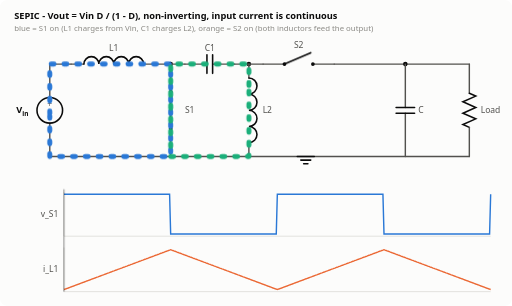
t = 0.00 s
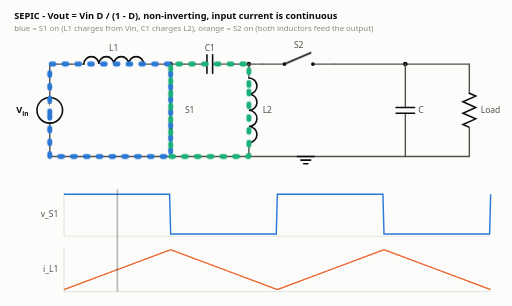
t = 0.60 s
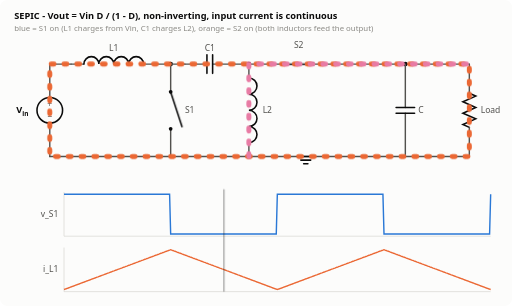
t = 1.80 s
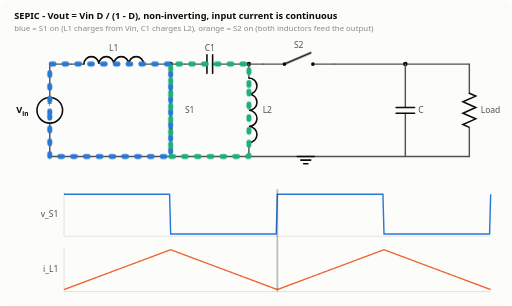
t = 2.40 s
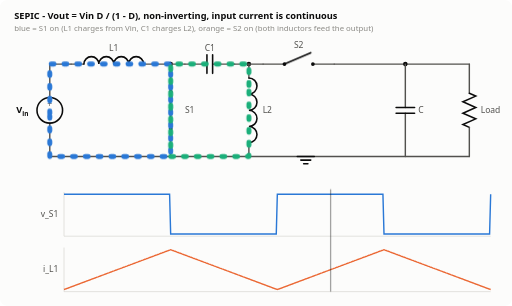
t = 3.00 s
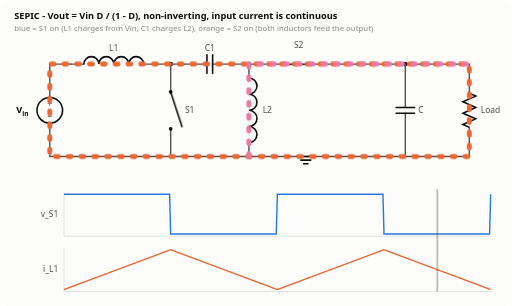
t = 4.20 s

The animated SVG that drew these frames (rendered in a browser with its animation timeline set to each time). Animation: 10 CSS @keyframes rules; one cycle of 4.80 s, repeats indefinitely.

<svg xmlns="http://www.w3.org/2000/svg" viewBox="0 0 720 430" width="720" height="430" role="img" aria-label="SEPIC converter, animated"><title>SEPIC converter, animated</title>
<style>
  .bg{fill:#fcfcfb} .w{stroke:#52514e;stroke-width:2;fill:none;stroke-linejoin:round;stroke-linecap:round}
  .c{stroke:#0b0b0b;stroke-width:2.2;fill:none;stroke-linecap:round} .fill{fill:#0b0b0b}
  .t{font:600 13px system-ui,-apple-system,Segoe UI,sans-serif;fill:#0b0b0b}
  .s{font:12px system-ui,-apple-system,Segoe UI,sans-serif;fill:#52514e}
  .m{font:11px system-ui,-apple-system,Segoe UI,sans-serif;fill:#8a8984}
  .ax{stroke:#d8d7d2;stroke-width:1}
  .p1{stroke:#2a78d6} .p2{stroke:#eb6834} .p3{stroke:#1baf7a} .p4{stroke:#e87ba4}
  .cur{stroke-width:7;fill:none;stroke-linecap:round;stroke-linejoin:round;opacity:0;stroke-dasharray:4 14}
  @keyframes flow{to{stroke-dashoffset:-18}}
  .wave{stroke-width:2;fill:none} .v{stroke:#2a78d6} .i{stroke:#eb6834}
  .cursor{stroke:#0b0b0b;stroke-width:1.2;opacity:.55}
  .box{fill:#f2f1ed;stroke:#d8d7d2} .hi{fill:#e5efff;stroke:#2a78d6}
  @media (prefers-color-scheme: dark){
    .bg{fill:#1a1a19} .w{stroke:#c3c2b7} .c{stroke:#ffffff} .fill{fill:#ffffff}
    .t{fill:#ffffff} .s{fill:#c3c2b7} .m{fill:#8f8e87} .ax{stroke:#3a3a37}
    .p1{stroke:#3987e5} .p2{stroke:#d95926} .p3{stroke:#199e70} .p4{stroke:#d55181}
    .v{stroke:#3987e5} .i{stroke:#d95926} .cursor{stroke:#ffffff}
    .box{fill:#262624;stroke:#3a3a37} .hi{fill:#1f2d44;stroke:#3987e5}
  }
</style>
<style>@keyframes k0{0.000%{opacity:1} 50.000%{opacity:0} 100.000%{opacity:0}}
.k0{animation:k0 2.4s steps(1,end) infinite}
.k0c{animation:flow 0.6s linear infinite,k0 2.4s steps(1,end) infinite}
@keyframes k1{0.000%{opacity:0} 50.000%{opacity:1} 100.000%{opacity:1}}
.k1{animation:k1 2.4s steps(1,end) infinite}
.k1c{animation:flow 0.6s linear infinite,k1 2.4s steps(1,end) infinite}
@keyframes k2{0.000%{opacity:0} 50.000%{opacity:1} 100.000%{opacity:1}}
.k2{animation:k2 2.4s steps(1,end) infinite}
.k2c{animation:flow 0.6s linear infinite,k2 2.4s steps(1,end) infinite}
@keyframes k3{0.000%{opacity:1} 50.000%{opacity:0} 100.000%{opacity:0}}
.k3{animation:k3 2.4s steps(1,end) infinite}
.k3c{animation:flow 0.6s linear infinite,k3 2.4s steps(1,end) infinite}
@keyframes k4{0.000%{opacity:1} 50.000%{opacity:0} 100.000%{opacity:0}}
.k4{animation:k4 2.4s steps(1,end) infinite}
.k4c{animation:flow 0.6s linear infinite,k4 2.4s steps(1,end) infinite}
@keyframes k5{0.000%{opacity:1} 50.000%{opacity:0} 100.000%{opacity:0}}
.k5{animation:k5 2.4s steps(1,end) infinite}
.k5c{animation:flow 0.6s linear infinite,k5 2.4s steps(1,end) infinite}
@keyframes k6{0.000%{opacity:0} 50.000%{opacity:1} 100.000%{opacity:1}}
.k6{animation:k6 2.4s steps(1,end) infinite}
.k6c{animation:flow 0.6s linear infinite,k6 2.4s steps(1,end) infinite}
@keyframes k7{0.000%{opacity:0} 50.000%{opacity:1} 100.000%{opacity:1}}
.k7{animation:k7 2.4s steps(1,end) infinite}
.k7c{animation:flow 0.6s linear infinite,k7 2.4s steps(1,end) infinite}
@keyframes cur{from{transform:translateX(0)}to{transform:translateX(600px)}}
.cursor{animation:cur 4.8s linear infinite}</style><rect class="bg" width="720" height="430" rx="10"/><text class="t" x="20" y="26" text-anchor="start">SEPIC  -  Vout = Vin D / (1 - D), non-inverting, input current is continuous</text><text class="m" x="20" y="44" text-anchor="start">blue = S1 on (L1 charges from Vin, C1 charges L2), orange = S2 on (both inductors feed the output)</text><polyline class="w" points="70,90 70,137.0"/><polyline class="w" points="70,173.0 70,220"/><circle class="c" cx="70" cy="155.0" r="18"/><text class="s" x="70" y="151.0" text-anchor="middle">+</text><text class="s" x="70" y="167.0" text-anchor="middle">&#8722;</text><text class="t" x="40" y="159.0" text-anchor="end">V<tspan dy="4" font-size="9">in</tspan></text><polyline class="w" points="70,90 100,90"/><polyline class="w" points="100,90 118.0,90"/><polyline class="w" points="202.0,90 220,90"/><path class="c" d="M118.0,90 a10.5,10.5 0 0 1 21.0,0 a10.5,10.5 0 0 1 21.0,0 a10.5,10.5 0 0 1 21.0,0 a10.5,10.5 0 0 1 21.0,0"/><text class="s" x="160.0" y="71.5" text-anchor="middle">L1</text><circle class="fill" cx="240" cy="90" r="3.2"/><polyline class="w" points="220,90 260,90"/><polyline class="w" points="240,90 240,129.0"/><polyline class="w" points="240,181.0 240,220"/><circle class="fill" cx="240" cy="129.0" r="2.6"/><circle class="fill" cx="240" cy="181.0" r="2.6"/><g class="on k0"><line class="c" x1="240" y1="129.0" x2="240" y2="181.0"/></g><g class="off k1"><line class="c" x1="240" y1="129.0" x2="256" y2="178.0"/></g><text class="s" x="260" y="159.0" text-anchor="start">S1</text><polyline class="w" points="260,90 291.0,90"/><polyline class="w" points="299.0,90 330,90"/><line class="c" x1="291.0" y1="77" x2="291.0" y2="103"/><line class="c" x1="299.0" y1="77" x2="299.0" y2="103"/><text class="s" x="295.0" y="72" text-anchor="middle">C1</text><circle class="fill" cx="350" cy="90" r="3.2"/><polyline class="w" points="330,90 370,90"/><polyline class="w" points="350,90 350,109.5"/><polyline class="w" points="350,200.5 350,220"/><path class="c" d="M350,109.5 a11.375,11.375 0 0 1 0,22.75 a11.375,11.375 0 0 1 0,22.75 a11.375,11.375 0 0 1 0,22.75 a11.375,11.375 0 0 1 0,22.75"/><text class="s" x="369.375" y="159.0" text-anchor="start">L2</text><polyline class="w" points="370,90 400.0,90"/><polyline class="w" points="440.0,90 470,90"/><circle class="fill" cx="400.0" cy="90" r="2.6"/><circle class="fill" cx="440.0" cy="90" r="2.6"/><g class="on k2"><line class="c" x1="400.0" y1="90" x2="440.0" y2="90"/></g><g class="off k3"><line class="c" x1="400.0" y1="90" x2="437.0" y2="74"/></g><text class="s" x="420.0" y="68" text-anchor="middle">S2</text><polyline class="w" points="470,90 660,90"/><circle class="fill" cx="570" cy="90" r="3.2"/><polyline class="w" points="570,90 570,151.0"/><polyline class="w" points="570,159.0 570,220"/><line class="c" x1="557" y1="151.0" x2="583" y2="151.0"/><line class="c" x1="557" y1="159.0" x2="583" y2="159.0"/><text class="s" x="588" y="159.0" text-anchor="start">C</text><polyline class="w" points="660,90 660,131.0"/><polyline class="c" points="660,131.0 669,135.0 651,143.0 669,151.0 651,159.0 669,167.0 651,175.0 660,179.0"/><polyline class="w" points="660,179.0 660,220"/><text class="s" x="676" y="159.0" text-anchor="start">Load</text><polyline class="w" points="70,220 660,220"/><line class="c" x1="418" y1="220" x2="442" y2="220"/><line class="c" x1="423" y1="225" x2="437" y2="225"/><line class="c" x1="427" y1="230" x2="433" y2="230"/><polyline class="cur p1 k4c" points="70,160 70,90 240,90 240,220 70,220 70,160"/><polyline class="cur p3 k5c" points="350,120 350,90 240,90 240,220 350,220 350,120"/><polyline class="cur p2 k6c" points="70,160 70,90 470,90 660,90 660,220 70,220 70,160"/><polyline class="cur p4 k7c" points="350,220 350,90 660,90"/><line class="ax" x1="90" y1="332.0" x2="690" y2="332.0"/><line class="ax" x1="90" y1="270.0" x2="90" y2="332.0"/><polyline class="wave v" points="90.0,273.0 91.5,273.0 93.0,273.0 94.5,273.0 96.0,273.0 97.5,273.0 99.0,273.0 100.5,273.0 102.0,273.0 103.5,273.0 105.0,273.0 106.5,273.0 108.0,273.0 109.5,273.0 111.0,273.0 112.5,273.0 114.0,273.0 115.5,273.0 117.0,273.0 118.5,273.0 120.0,273.0 121.5,273.0 123.0,273.0 124.5,273.0 126.0,273.0 127.5,273.0 129.0,273.0 130.5,273.0 132.0,273.0 133.5,273.0 135.0,273.0 136.5,273.0 138.0,273.0 139.5,273.0 141.0,273.0 142.5,273.0 144.0,273.0 145.5,273.0 147.0,273.0 148.5,273.0 150.0,273.0 151.5,273.0 153.0,273.0 154.5,273.0 156.0,273.0 157.5,273.0 159.0,273.0 160.5,273.0 162.0,273.0 163.5,273.0 165.0,273.0 166.5,273.0 168.0,273.0 169.5,273.0 171.0,273.0 172.5,273.0 174.0,273.0 175.5,273.0 177.0,273.0 178.5,273.0 180.0,273.0 181.5,273.0 183.0,273.0 184.5,273.0 186.0,273.0 187.5,273.0 189.0,273.0 190.5,273.0 192.0,273.0 193.5,273.0 195.0,273.0 196.5,273.0 198.0,273.0 199.5,273.0 201.0,273.0 202.5,273.0 204.0,273.0 205.5,273.0 207.0,273.0 208.5,273.0 210.0,273.0 211.5,273.0 213.0,273.0 214.5,273.0 216.0,273.0 217.5,273.0 219.0,273.0 220.5,273.0 222.0,273.0 223.5,273.0 225.0,273.0 226.5,273.0 228.0,273.0 229.5,273.0 231.0,273.0 232.5,273.0 234.0,273.0 235.5,273.0 237.0,273.0 238.5,273.0 240.0,329.0 241.5,329.0 243.0,329.0 244.5,329.0 246.0,329.0 247.5,329.0 249.0,329.0 250.5,329.0 252.0,329.0 253.5,329.0 255.0,329.0 256.5,329.0 258.0,329.0 259.5,329.0 261.0,329.0 262.5,329.0 264.0,329.0 265.5,329.0 267.0,329.0 268.5,329.0 270.0,329.0 271.5,329.0 273.0,329.0 274.5,329.0 276.0,329.0 277.5,329.0 279.0,329.0 280.5,329.0 282.0,329.0 283.5,329.0 285.0,329.0 286.5,329.0 288.0,329.0 289.5,329.0 291.0,329.0 292.5,329.0 294.0,329.0 295.5,329.0 297.0,329.0 298.5,329.0 300.0,329.0 301.5,329.0 303.0,329.0 304.5,329.0 306.0,329.0 307.5,329.0 309.0,329.0 310.5,329.0 312.0,329.0 313.5,329.0 315.0,329.0 316.5,329.0 318.0,329.0 319.5,329.0 321.0,329.0 322.5,329.0 324.0,329.0 325.5,329.0 327.0,329.0 328.5,329.0 330.0,329.0 331.5,329.0 333.0,329.0 334.5,329.0 336.0,329.0 337.5,329.0 339.0,329.0 340.5,329.0 342.0,329.0 343.5,329.0 345.0,329.0 346.5,329.0 348.0,329.0 349.5,329.0 351.0,329.0 352.5,329.0 354.0,329.0 355.5,329.0 357.0,329.0 358.5,329.0 360.0,329.0 361.5,329.0 363.0,329.0 364.5,329.0 366.0,329.0 367.5,329.0 369.0,329.0 370.5,329.0 372.0,329.0 373.5,329.0 375.0,329.0 376.5,329.0 378.0,329.0 379.5,329.0 381.0,329.0 382.5,329.0 384.0,329.0 385.5,329.0 387.0,329.0 388.5,329.0 390.0,273.0 391.5,273.0 393.0,273.0 394.5,273.0 396.0,273.0 397.5,273.0 399.0,273.0 400.5,273.0 402.0,273.0 403.5,273.0 405.0,273.0 406.5,273.0 408.0,273.0 409.5,273.0 411.0,273.0 412.5,273.0 414.0,273.0 415.5,273.0 417.0,273.0 418.5,273.0 420.0,273.0 421.5,273.0 423.0,273.0 424.5,273.0 426.0,273.0 427.5,273.0 429.0,273.0 430.5,273.0 432.0,273.0 433.5,273.0 435.0,273.0 436.5,273.0 438.0,273.0 439.5,273.0 441.0,273.0 442.5,273.0 444.0,273.0 445.5,273.0 447.0,273.0 448.5,273.0 450.0,273.0 451.5,273.0 453.0,273.0 454.5,273.0 456.0,273.0 457.5,273.0 459.0,273.0 460.5,273.0 462.0,273.0 463.5,273.0 465.0,273.0 466.5,273.0 468.0,273.0 469.5,273.0 471.0,273.0 472.5,273.0 474.0,273.0 475.5,273.0 477.0,273.0 478.5,273.0 480.0,273.0 481.5,273.0 483.0,273.0 484.5,273.0 486.0,273.0 487.5,273.0 489.0,273.0 490.5,273.0 492.0,273.0 493.5,273.0 495.0,273.0 496.5,273.0 498.0,273.0 499.5,273.0 501.0,273.0 502.5,273.0 504.0,273.0 505.5,273.0 507.0,273.0 508.5,273.0 510.0,273.0 511.5,273.0 513.0,273.0 514.5,273.0 516.0,273.0 517.5,273.0 519.0,273.0 520.5,273.0 522.0,273.0 523.5,273.0 525.0,273.0 526.5,273.0 528.0,273.0 529.5,273.0 531.0,273.0 532.5,273.0 534.0,273.0 535.5,273.0 537.0,273.0 538.5,273.0 540.0,329.0 541.5,329.0 543.0,329.0 544.5,329.0 546.0,329.0 547.5,329.0 549.0,329.0 550.5,329.0 552.0,329.0 553.5,329.0 555.0,329.0 556.5,329.0 558.0,329.0 559.5,329.0 561.0,329.0 562.5,329.0 564.0,329.0 565.5,329.0 567.0,329.0 568.5,329.0 570.0,329.0 571.5,329.0 573.0,329.0 574.5,329.0 576.0,329.0 577.5,329.0 579.0,329.0 580.5,329.0 582.0,329.0 583.5,329.0 585.0,329.0 586.5,329.0 588.0,329.0 589.5,329.0 591.0,329.0 592.5,329.0 594.0,329.0 595.5,329.0 597.0,329.0 598.5,329.0 600.0,329.0 601.5,329.0 603.0,329.0 604.5,329.0 606.0,329.0 607.5,329.0 609.0,329.0 610.5,329.0 612.0,329.0 613.5,329.0 615.0,329.0 616.5,329.0 618.0,329.0 619.5,329.0 621.0,329.0 622.5,329.0 624.0,329.0 625.5,329.0 627.0,329.0 628.5,329.0 630.0,329.0 631.5,329.0 633.0,329.0 634.5,329.0 636.0,329.0 637.5,329.0 639.0,329.0 640.5,329.0 642.0,329.0 643.5,329.0 645.0,329.0 646.5,329.0 648.0,329.0 649.5,329.0 651.0,329.0 652.5,329.0 654.0,329.0 655.5,329.0 657.0,329.0 658.5,329.0 660.0,329.0 661.5,329.0 663.0,329.0 664.5,329.0 666.0,329.0 667.5,329.0 669.0,329.0 670.5,329.0 672.0,329.0 673.5,329.0 675.0,329.0 676.5,329.0 678.0,329.0 679.5,329.0 681.0,329.0 682.5,329.0 684.0,329.0 685.5,329.0 687.0,329.0 688.5,329.0 690.0,273.0"/><text class="s" x="82" y="305.0" text-anchor="end">v_S1</text><line class="ax" x1="90" y1="410.0" x2="690" y2="410.0"/><line class="ax" x1="90" y1="348.0" x2="90" y2="410.0"/><polyline class="wave i" points="90.0,407.0 91.5,406.4 93.0,405.9 94.5,405.3 96.0,404.8 97.5,404.2 99.0,403.6 100.5,403.1 102.0,402.5 103.5,402.0 105.0,401.4 106.5,400.8 108.0,400.3 109.5,399.7 111.0,399.2 112.5,398.6 114.0,398.0 115.5,397.5 117.0,396.9 118.5,396.4 120.0,395.8 121.5,395.2 123.0,394.7 124.5,394.1 126.0,393.6 127.5,393.0 129.0,392.4 130.5,391.9 132.0,391.3 133.5,390.8 135.0,390.2 136.5,389.6 138.0,389.1 139.5,388.5 141.0,388.0 142.5,387.4 144.0,386.8 145.5,386.3 147.0,385.7 148.5,385.2 150.0,384.6 151.5,384.0 153.0,383.5 154.5,382.9 156.0,382.4 157.5,381.8 159.0,381.2 160.5,380.7 162.0,380.1 163.5,379.6 165.0,379.0 166.5,378.4 168.0,377.9 169.5,377.3 171.0,376.8 172.5,376.2 174.0,375.6 175.5,375.1 177.0,374.5 178.5,374.0 180.0,373.4 181.5,372.8 183.0,372.3 184.5,371.7 186.0,371.2 187.5,370.6 189.0,370.0 190.5,369.5 192.0,368.9 193.5,368.4 195.0,367.8 196.5,367.2 198.0,366.7 199.5,366.1 201.0,365.6 202.5,365.0 204.0,364.4 205.5,363.9 207.0,363.3 208.5,362.8 210.0,362.2 211.5,361.6 213.0,361.1 214.5,360.5 216.0,360.0 217.5,359.4 219.0,358.8 220.5,358.3 222.0,357.7 223.5,357.2 225.0,356.6 226.5,356.0 228.0,355.5 229.5,354.9 231.0,354.4 232.5,353.8 234.0,353.2 235.5,352.7 237.0,352.1 238.5,351.6 240.0,351.0 241.5,351.6 243.0,352.1 244.5,352.7 246.0,353.2 247.5,353.8 249.0,354.4 250.5,354.9 252.0,355.5 253.5,356.0 255.0,356.6 256.5,357.2 258.0,357.7 259.5,358.3 261.0,358.8 262.5,359.4 264.0,360.0 265.5,360.5 267.0,361.1 268.5,361.6 270.0,362.2 271.5,362.8 273.0,363.3 274.5,363.9 276.0,364.4 277.5,365.0 279.0,365.6 280.5,366.1 282.0,366.7 283.5,367.2 285.0,367.8 286.5,368.4 288.0,368.9 289.5,369.5 291.0,370.0 292.5,370.6 294.0,371.2 295.5,371.7 297.0,372.3 298.5,372.8 300.0,373.4 301.5,374.0 303.0,374.5 304.5,375.1 306.0,375.6 307.5,376.2 309.0,376.8 310.5,377.3 312.0,377.9 313.5,378.4 315.0,379.0 316.5,379.6 318.0,380.1 319.5,380.7 321.0,381.2 322.5,381.8 324.0,382.4 325.5,382.9 327.0,383.5 328.5,384.0 330.0,384.6 331.5,385.2 333.0,385.7 334.5,386.3 336.0,386.8 337.5,387.4 339.0,388.0 340.5,388.5 342.0,389.1 343.5,389.6 345.0,390.2 346.5,390.8 348.0,391.3 349.5,391.9 351.0,392.4 352.5,393.0 354.0,393.6 355.5,394.1 357.0,394.7 358.5,395.2 360.0,395.8 361.5,396.4 363.0,396.9 364.5,397.5 366.0,398.0 367.5,398.6 369.0,399.2 370.5,399.7 372.0,400.3 373.5,400.8 375.0,401.4 376.5,402.0 378.0,402.5 379.5,403.1 381.0,403.6 382.5,404.2 384.0,404.8 385.5,405.3 387.0,405.9 388.5,406.4 390.0,407.0 391.5,406.4 393.0,405.9 394.5,405.3 396.0,404.8 397.5,404.2 399.0,403.6 400.5,403.1 402.0,402.5 403.5,402.0 405.0,401.4 406.5,400.8 408.0,400.3 409.5,399.7 411.0,399.2 412.5,398.6 414.0,398.0 415.5,397.5 417.0,396.9 418.5,396.4 420.0,395.8 421.5,395.2 423.0,394.7 424.5,394.1 426.0,393.6 427.5,393.0 429.0,392.4 430.5,391.9 432.0,391.3 433.5,390.8 435.0,390.2 436.5,389.6 438.0,389.1 439.5,388.5 441.0,388.0 442.5,387.4 444.0,386.8 445.5,386.3 447.0,385.7 448.5,385.2 450.0,384.6 451.5,384.0 453.0,383.5 454.5,382.9 456.0,382.4 457.5,381.8 459.0,381.2 460.5,380.7 462.0,380.1 463.5,379.6 465.0,379.0 466.5,378.4 468.0,377.9 469.5,377.3 471.0,376.8 472.5,376.2 474.0,375.6 475.5,375.1 477.0,374.5 478.5,374.0 480.0,373.4 481.5,372.8 483.0,372.3 484.5,371.7 486.0,371.2 487.5,370.6 489.0,370.0 490.5,369.5 492.0,368.9 493.5,368.4 495.0,367.8 496.5,367.2 498.0,366.7 499.5,366.1 501.0,365.6 502.5,365.0 504.0,364.4 505.5,363.9 507.0,363.3 508.5,362.8 510.0,362.2 511.5,361.6 513.0,361.1 514.5,360.5 516.0,360.0 517.5,359.4 519.0,358.8 520.5,358.3 522.0,357.7 523.5,357.2 525.0,356.6 526.5,356.0 528.0,355.5 529.5,354.9 531.0,354.4 532.5,353.8 534.0,353.2 535.5,352.7 537.0,352.1 538.5,351.6 540.0,351.0 541.5,351.6 543.0,352.1 544.5,352.7 546.0,353.2 547.5,353.8 549.0,354.4 550.5,354.9 552.0,355.5 553.5,356.0 555.0,356.6 556.5,357.2 558.0,357.7 559.5,358.3 561.0,358.8 562.5,359.4 564.0,360.0 565.5,360.5 567.0,361.1 568.5,361.6 570.0,362.2 571.5,362.8 573.0,363.3 574.5,363.9 576.0,364.4 577.5,365.0 579.0,365.6 580.5,366.1 582.0,366.7 583.5,367.2 585.0,367.8 586.5,368.4 588.0,368.9 589.5,369.5 591.0,370.0 592.5,370.6 594.0,371.2 595.5,371.7 597.0,372.3 598.5,372.8 600.0,373.4 601.5,374.0 603.0,374.5 604.5,375.1 606.0,375.6 607.5,376.2 609.0,376.8 610.5,377.3 612.0,377.9 613.5,378.4 615.0,379.0 616.5,379.6 618.0,380.1 619.5,380.7 621.0,381.2 622.5,381.8 624.0,382.4 625.5,382.9 627.0,383.5 628.5,384.0 630.0,384.6 631.5,385.2 633.0,385.7 634.5,386.3 636.0,386.8 637.5,387.4 639.0,388.0 640.5,388.5 642.0,389.1 643.5,389.6 645.0,390.2 646.5,390.8 648.0,391.3 649.5,391.9 651.0,392.4 652.5,393.0 654.0,393.6 655.5,394.1 657.0,394.7 658.5,395.2 660.0,395.8 661.5,396.4 663.0,396.9 664.5,397.5 666.0,398.0 667.5,398.6 669.0,399.2 670.5,399.7 672.0,400.3 673.5,400.8 675.0,401.4 676.5,402.0 678.0,402.5 679.5,403.1 681.0,403.6 682.5,404.2 684.0,404.8 685.5,405.3 687.0,405.9 688.5,406.4 690.0,407.0"/><text class="s" x="82" y="383.0" text-anchor="end">i_L1</text><line class="cursor" x1="90" y1="266" x2="90" y2="410"/></svg>
